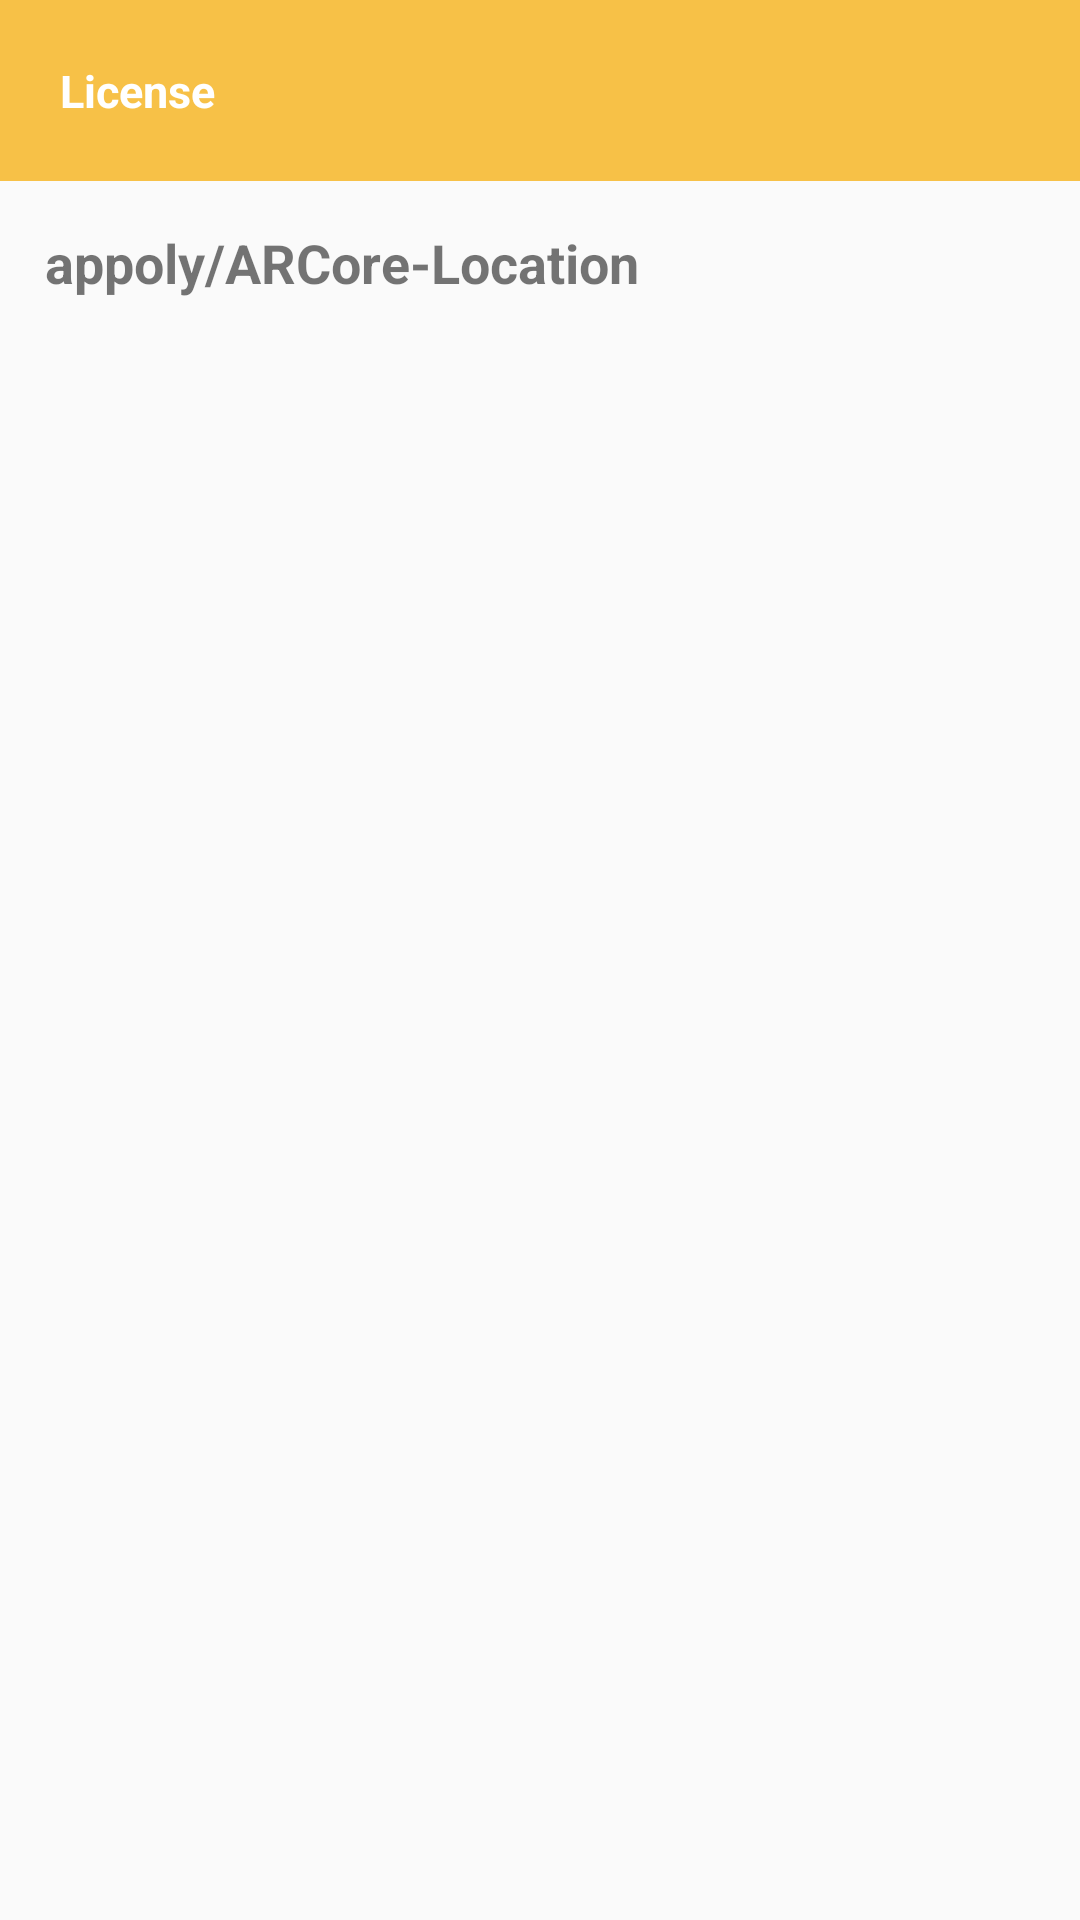

Layout XML and referenced resources for this Android screen:
<!-- AndroidManifest.xml: application theme AppTheme -->
<!-- res/layout/fragment_license.xml -->
<?xml version="1.0" encoding="utf-8"?>
<LinearLayout xmlns:android="http://schemas.android.com/apk/res/android"
    android:id="@+id/fragment_license"
    android:orientation="vertical" android:layout_width="match_parent"
    android:layout_height="match_parent">

    <LinearLayout
        android:layout_width="match_parent"
        android:layout_height="wrap_content"
        android:padding="20dp"
        android:background="@color/colorDialogBackground"
        android:orientation="horizontal">

        <TextView
            android:layout_width="wrap_content"
            android:layout_height="wrap_content"
            android:text="@string/action_license"
            android:textColor="@color/colorDialogTitle"
            android:textSize="15sp"
            android:textStyle="bold"
            />

    </LinearLayout>

    <LinearLayout
        android:layout_width="match_parent"
        android:layout_height="wrap_content"
        android:padding="15dp"
        android:orientation="vertical"
        >

        <TextView
            android:layout_width="wrap_content"
            android:layout_height="wrap_content"
            android:text="@string/label_license_notification"
            android:textStyle="bold"
            android:textSize="18sp"

            >
        </TextView>

        <ScrollView
            android:layout_marginTop="20dp"
            android:layout_width="wrap_content"
            android:layout_height="match_parent"
            >

            <HorizontalScrollView
                android:layout_width="wrap_content"
                android:layout_height="wrap_content">

                <TextView
                    android:id="@+id/license_text"
                    android:layout_width="wrap_content"
                    android:layout_height="wrap_content"
                    android:background="@color/colorGray"
                    android:scrollHorizontally="true"
                    android:textSize="12sp"
                    >
                </TextView>

            </HorizontalScrollView>

        </ScrollView >
    </LinearLayout>
</LinearLayout>
<!-- resources referenced by this layout -->
<resources>
  <color name="colorDialogBackground">#F7C147</color>
  <color name="colorDialogTitle">#FFFFFF</color>
  <color name="colorGray">#e9e9e9</color>
  <string name="action_license" translatable="false">License</string>
  <string name="label_license_notification" translatable="false">appoly/ARCore-Location</string>
  <style name="AppTheme" parent="Theme.AppCompat.Light.NoActionBar">
          <item name="colorPrimary">@color/colorPrimary</item>
          <item name="colorPrimaryDark">@color/colorPrimaryDark</item>
          <item name="colorAccent">@color/colorAccent</item>
      </style>
  <color name="colorPrimary">#795548</color>
  <color name="colorPrimaryDark">#5D4037</color>
  <color name="colorAccent">#FF4081</color>
</resources>
